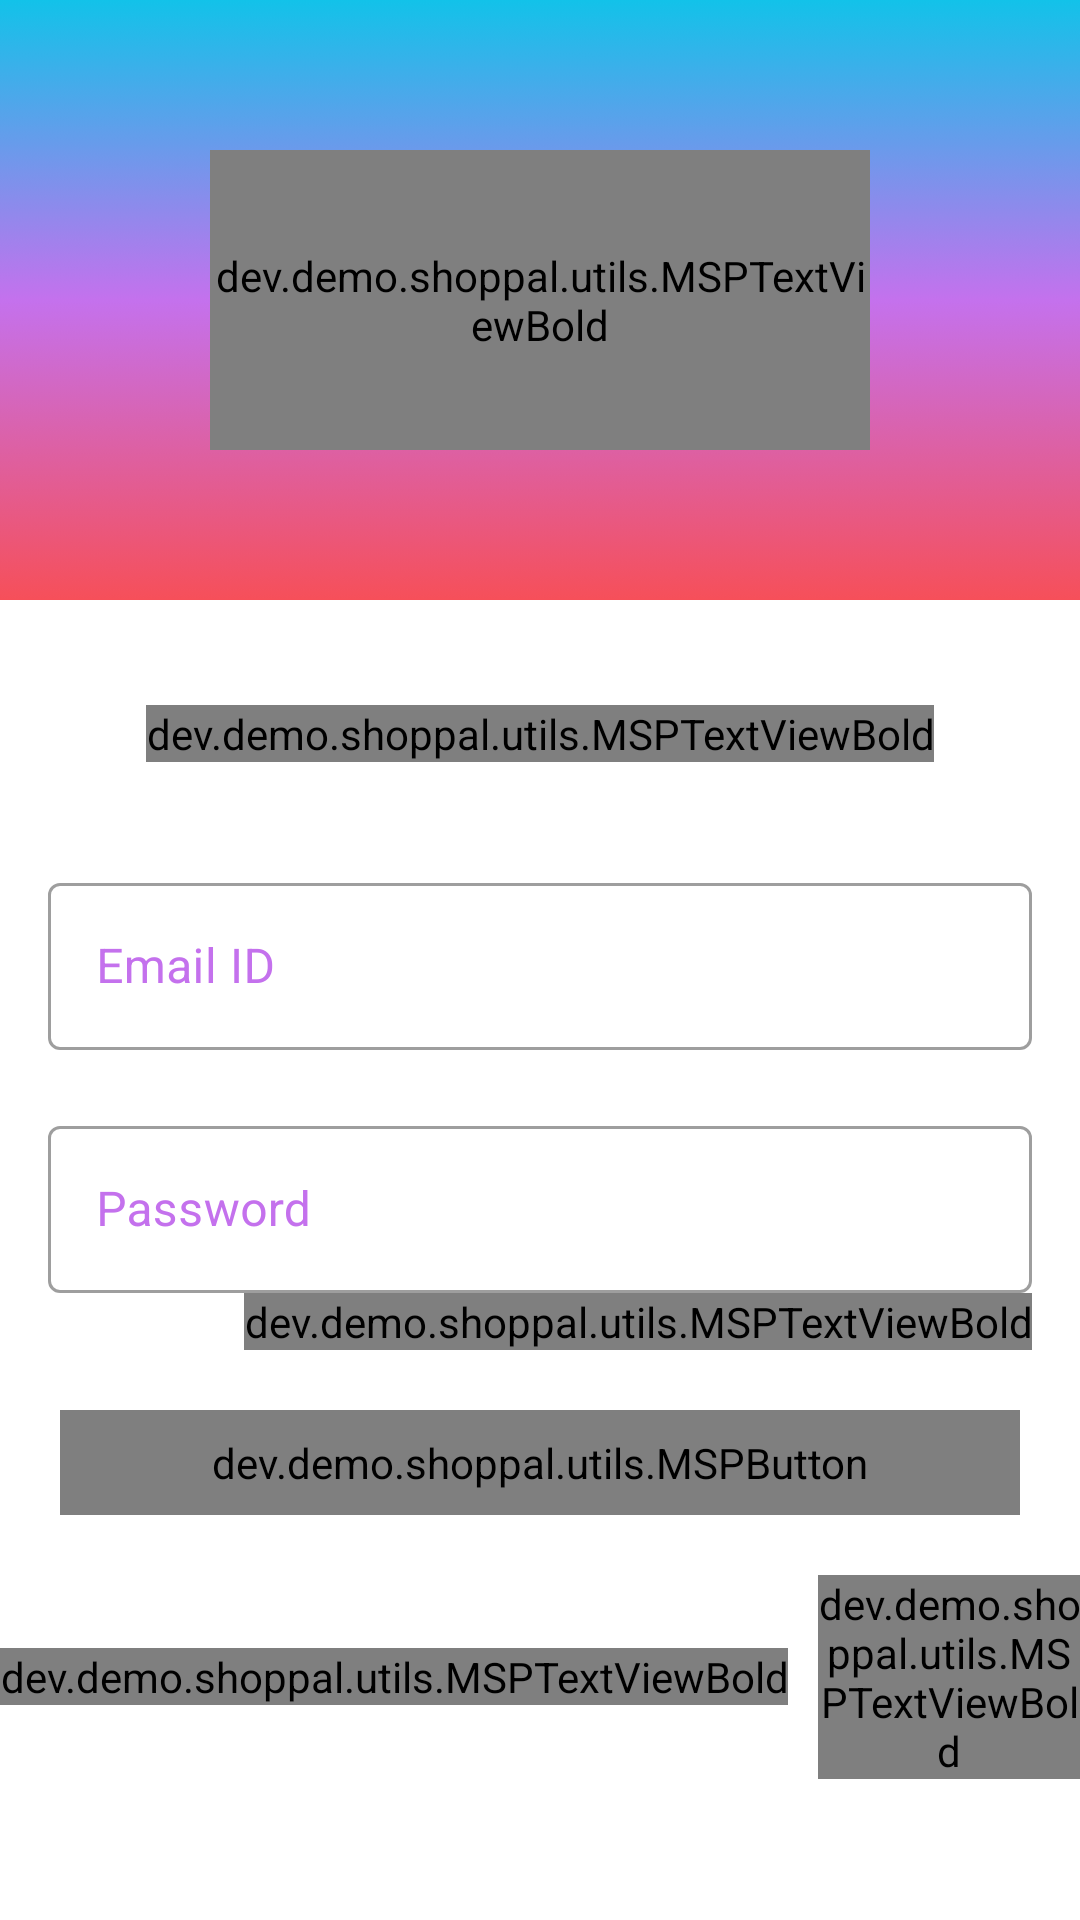

Layout XML and referenced resources for this Android screen:
<!-- AndroidManifest.xml: activity theme Theme.ShopPal.NoActionBar -->
<!-- res/layout/activity_login.xml -->
<?xml version="1.0" encoding="utf-8"?>
<androidx.constraintlayout.widget.ConstraintLayout xmlns:android="http://schemas.android.com/apk/res/android"
    xmlns:app="http://schemas.android.com/apk/res-auto"
    xmlns:tools="http://schemas.android.com/tools"
    android:layout_width="match_parent"
    android:layout_height="match_parent"
    android:background="@color/white"
    tools:context=".ui.activities.LoginActivity">

    <FrameLayout
        android:id="@+id/header_title"
        android:layout_width="wrap_content"
        android:layout_height="@dimen/auth_header_image_height"
        app:layout_constraintStart_toStartOf="parent"
        app:layout_constraintEnd_toEndOf="parent"
        app:layout_constraintTop_toTopOf="parent">

        <ImageView
            android:layout_width="match_parent"
            android:layout_height="match_parent"
            android:src="@drawable/splash"
            android:contentDescription="@string/content_description"
            android:scaleType="fitXY"/>

        <dev.demo.shoppal.utils.MSPTextViewBold
            android:layout_width="@dimen/auth_logo_width_size"
            android:layout_height="@dimen/auth_logo_height_size"
            android:text="@string/app_name"
            android:layout_gravity="center"
            android:gravity="center"
            android:textColor="@color/white"
            android:textSize="@dimen/splash_title_text_size"/>

    </FrameLayout>

    <dev.demo.shoppal.utils.MSPTextViewBold
        android:id="@+id/login_title"
        android:layout_width="wrap_content"
        android:layout_height="wrap_content"
        android:text="@string/title_login"
        android:layout_marginTop="35dp"
        android:textColor="@color/purple_700"
        android:textSize="@dimen/title_text_size"
        app:layout_constraintEnd_toEndOf="parent"
        app:layout_constraintStart_toStartOf="parent"
        app:layout_constraintTop_toBottomOf="@id/header_title"/>

    <com.google.android.material.textfield.TextInputLayout
        android:id="@+id/ti_email"
        android:layout_width="match_parent"
        android:layout_height="wrap_content"
        android:layout_marginStart="16dp"
        android:layout_marginEnd="16dp"
        android:layout_marginTop="35dp"
        android:hint="@string/et_hint_email_id"
        android:textColorHint="@color/purple_200"
        style="@style/Widget.MaterialComponents.TextInputLayout.OutlinedBox"
        app:layout_constraintEnd_toEndOf="parent"
        app:layout_constraintStart_toStartOf="parent"
        app:layout_constraintTop_toBottomOf="@id/login_title">

        <com.google.android.material.textfield.TextInputEditText
            android:id="@+id/et_email"
            android:layout_width="match_parent"
            android:layout_height="wrap_content"
            android:inputType="textEmailAddress"
            tools:ignore="TextContrastCheck" />
    </com.google.android.material.textfield.TextInputLayout>

    <com.google.android.material.textfield.TextInputLayout
        android:id="@+id/ti_password"
        android:layout_width="match_parent"
        android:layout_height="wrap_content"
        android:layout_marginStart="16dp"
        android:layout_marginEnd="16dp"
        android:layout_marginTop="20dp"
        android:hint="@string/et_hint_password"
        android:textColorHint="@color/purple_200"
        app:helperTextTextColor="@color/purple_500"
        style="@style/Widget.MaterialComponents.TextInputLayout.OutlinedBox"
        app:layout_constraintEnd_toEndOf="parent"
        app:layout_constraintStart_toStartOf="parent"
        app:layout_constraintTop_toBottomOf="@id/ti_email">

        <com.google.android.material.textfield.TextInputEditText
            android:id="@+id/et_password"
            android:layout_width="match_parent"
            android:layout_height="wrap_content"
            android:inputType="textPassword"
            tools:ignore="TextContrastCheck" />
    </com.google.android.material.textfield.TextInputLayout>

    <dev.demo.shoppal.utils.MSPTextViewBold
        android:id="@+id/tv_forgot_password"
        android:layout_width="wrap_content"
        android:layout_height="wrap_content"
        android:gravity="end"
        app:layout_constraintEnd_toEndOf="@id/ti_password"
        app:layout_constraintTop_toBottomOf="@id/ti_password"
        app:layout_constraintBottom_toTopOf="@id/btn_login"
        android:text="@string/lbl_forgot_password"/>

    <dev.demo.shoppal.utils.MSPButton
        android:id="@+id/btn_login"
        android:layout_width="match_parent"
        android:layout_height="wrap_content"
        android:layout_marginStart="20dp"
        android:layout_marginEnd="20dp"
        android:padding="@dimen/btn_padding"
        android:text="@string/btn_lbl_login"
        android:textColor="@color/white"
        android:background="@drawable/button_background"
        app:layout_constraintEnd_toEndOf="parent"
        app:layout_constraintStart_toStartOf="parent"
        app:layout_constraintTop_toBottomOf="@id/tv_forgot_password"
        android:layout_marginTop="20dp"/>

    <LinearLayout
        android:layout_width="match_parent"
        android:layout_height="wrap_content"
        android:orientation="horizontal"
        app:layout_constraintEnd_toEndOf="parent"
        app:layout_constraintStart_toStartOf="parent"
        app:layout_constraintTop_toBottomOf="@id/btn_login"
        android:gravity="center"
        android:layout_marginTop="20dp">

        <dev.demo.shoppal.utils.MSPTextViewBold
            android:layout_width="wrap_content"
            android:layout_height="wrap_content"
            android:text="@string/don_t_have_account"
            android:layout_marginEnd="10dp"/>

        <dev.demo.shoppal.utils.MSPTextViewBold
            android:id="@+id/lbl_register"
            android:layout_width="wrap_content"
            android:layout_height="wrap_content"
            android:text="@string/register"
            android:textColor="@color/purple_500"/>
    </LinearLayout>
</androidx.constraintlayout.widget.ConstraintLayout>
<!-- resources referenced by this layout -->
<resources>
  <color name="purple_200">#c471ed</color>
  <color name="purple_500">#9253B1</color>
  <color name="purple_700">#482957</color>
  <color name="white">#FFFFFFFF</color>
  <dimen name="auth_header_image_height">200dp</dimen>
  <dimen name="auth_logo_height_size">100dp</dimen>
  <dimen name="auth_logo_width_size">220dp</dimen>
  <dimen name="btn_padding">8dp</dimen>
  <dimen name="splash_title_text_size">35sp</dimen>
  <dimen name="title_text_size">20sp</dimen>
  <!-- drawable button_background (drawable) -->
  <?xml version="1.0" encoding="utf-8"?>
  <shape xmlns:android="http://schemas.android.com/apk/res/android"
      android:shape="rectangle">
  
      <gradient
          android:angle="360"
          android:endColor="@color/purple_700"
          android:startColor="@color/purple_500"
          android:type="linear"/>
  
      <corners android:radius="@dimen/button_background_radius"/>
  </shape>
  <!-- drawable splash: jpg bitmap (drawable-hdpi, 39660 bytes) -->
  <string name="app_name">ShopPal</string>
  <string name="btn_lbl_login">Login</string>
  <string name="content_description">image</string>
  <string name="don_t_have_account">Don\'t have and account?</string>
  <string name="et_hint_email_id">Email ID</string>
  <string name="et_hint_password">Password</string>
  <string name="lbl_forgot_password">Forgot Password?</string>
  <string name="register">Register</string>
  <string name="title_login">LOGIN</string>
  <style name="Theme.ShopPal.NoActionBar" parent="Theme.MaterialComponents.DayNight.NoActionBar">
          <item name="windowActionBar">false</item>
          <item name="windowNoTitle">true</item>
      </style>
  <dimen name="button_background_radius">8dp</dimen>
</resources>
